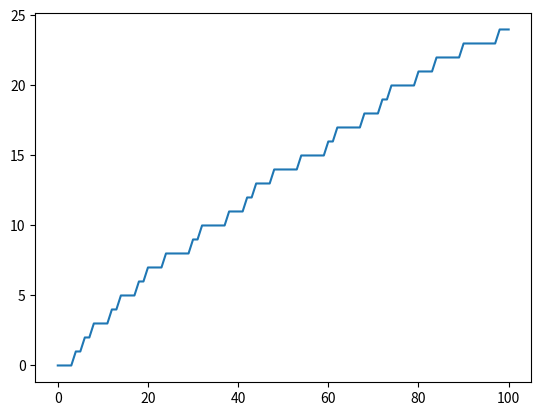

This chart was generated by the following Python code:
"""PROGRAMA PARA DESCOBRIR PRIMOS"""
import math
import matplotlib.pyplot as plt

def cousin(a):  
    if a%2==0:
        return(0)
    b=math.floor(a/2)
    for d in range(3,b,1):
        if a%d==0:
            return(0)
    return(1)

def nprimos(k):
    nvar=0
    for j in range(2,k,1):
        p=cousin(j)
        if p==1:
            nvar+=1
    return(nvar)

lista=[]
for n in range(0,101,1):
    lista.append(n)
lista2=[]
for elemento in lista:
    lista2.append(nprimos(elemento))
plt.plot(lista, lista2)
plt.show()